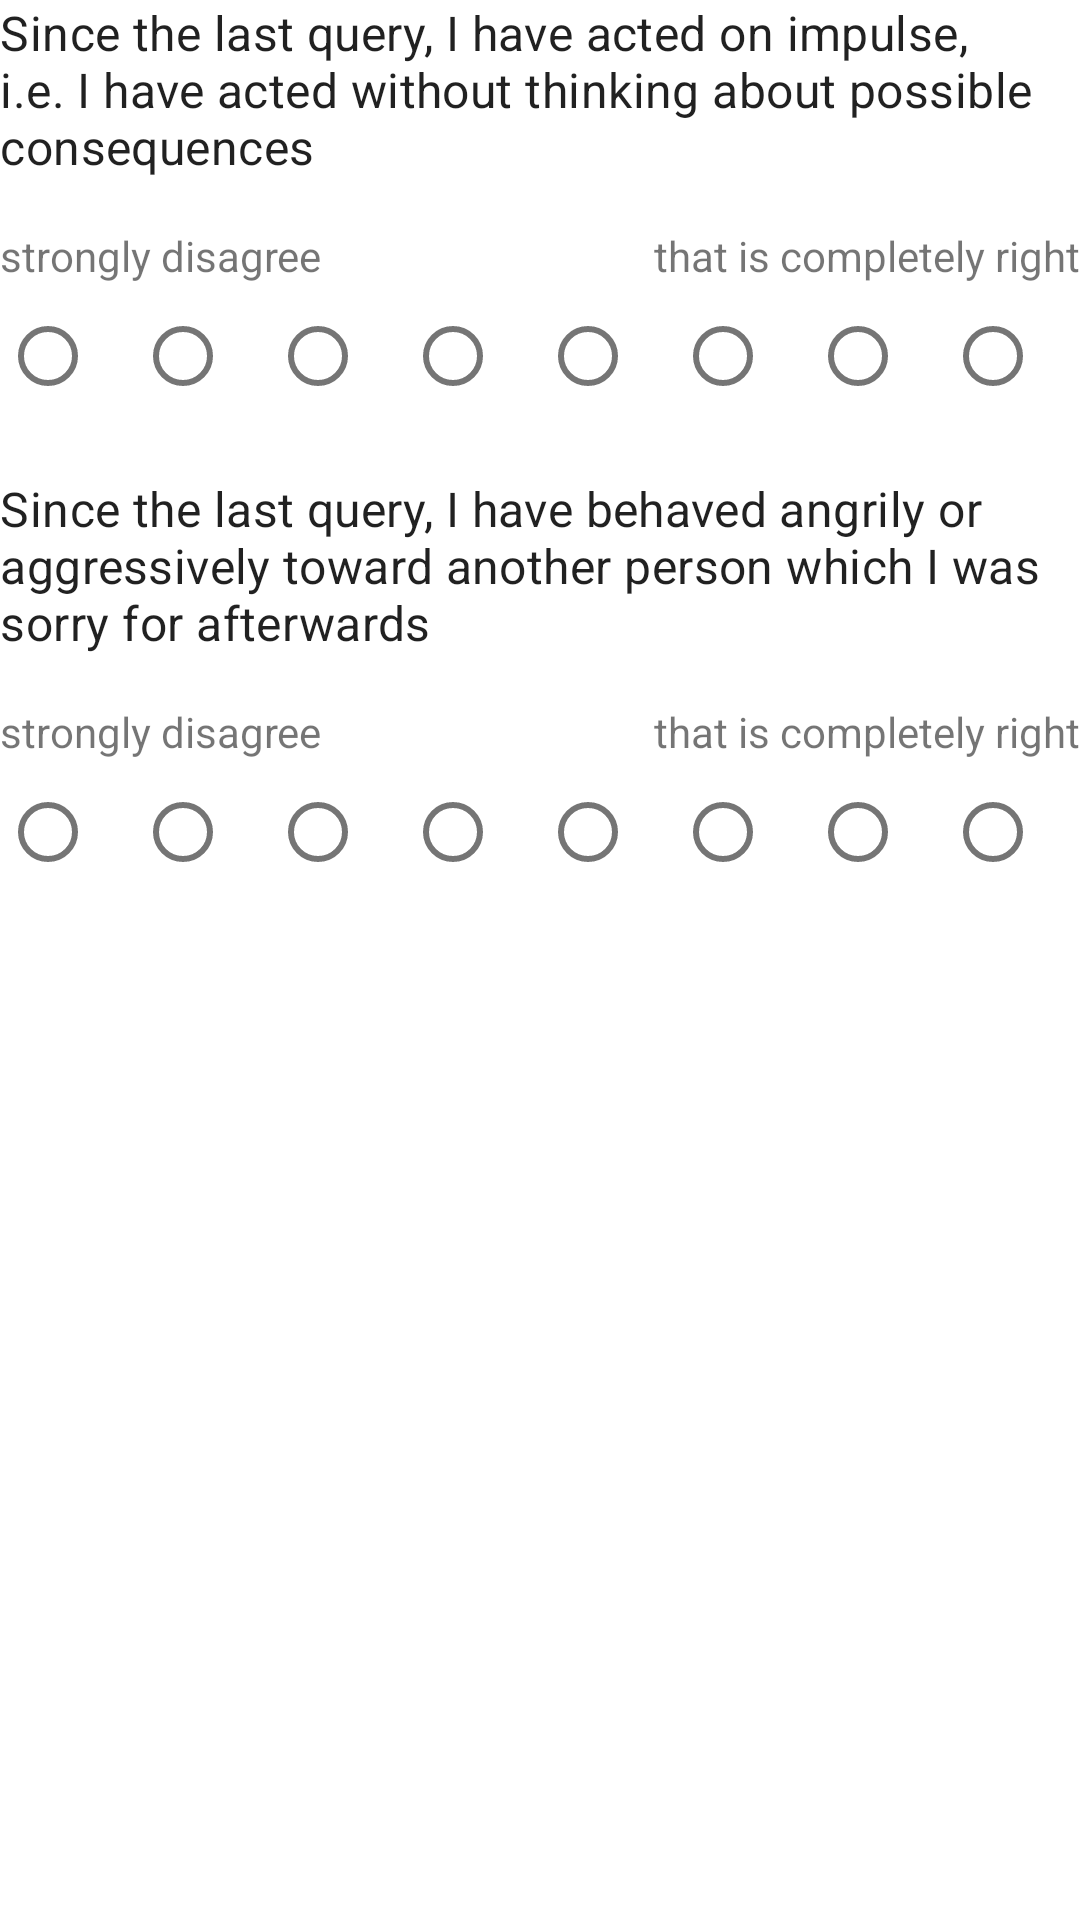

Produce the Android XML layout that renders to this screen, including the resource entries it uses.
<!-- AndroidManifest.xml: application theme Theme.RUBSELAB22A15 -->
<!-- res/layout/fragment_survey_impulsiveness.xml -->
<?xml version="1.0" encoding="utf-8"?>
<LinearLayout xmlns:android="http://schemas.android.com/apk/res/android"
    xmlns:tools="http://schemas.android.com/tools"
    android:layout_width="match_parent"
    android:layout_height="match_parent"
    android:layout_margin="24dp"
    android:orientation="vertical"
    tools:context=".fragments.SurveySelfWorthFragment">

    
    <com.google.android.material.textview.MaterialTextView
        android:id="@+id/textViewSurveyImpulsivenessActedOnImpulseQuestion"
        style="@style/TextAppearance.MaterialComponents.Subtitle1"
        android:layout_width="match_parent"
        android:layout_height="wrap_content"
        android:layout_marginBottom="16dp"
        android:text="@string/textViewSurveyImpulsivenessActedOnImpulseQuestionText"
        android:textSize="16sp" />

    
    <LinearLayout
        android:layout_width="match_parent"
        android:layout_height="wrap_content"
        android:orientation="horizontal">

        <com.google.android.material.textview.MaterialTextView
            android:layout_width="wrap_content"
            android:layout_height="wrap_content"
            android:layout_weight="1"
            android:text="@string/stringStronglyDisagree" />

        <com.google.android.material.textview.MaterialTextView
            android:layout_width="wrap_content"
            android:layout_height="wrap_content"
            android:layout_weight="1"
            android:gravity="end"
            android:text="@string/stringThatIsCompletelyRight" />
    </LinearLayout>

    <RadioGroup
        android:id="@+id/radioGroupSurveyImpulsivenessActedOnImpulse"
        android:layout_width="match_parent"
        android:layout_height="wrap_content"
        android:orientation="horizontal">

            

            <com.google.android.material.radiobutton.MaterialRadioButton
                android:id="@+id/radioButtonSurveyImpulsivenessActedOnImpulse0"
                android:layout_width="0dp"
                android:layout_height="wrap_content"
                android:layout_weight="1"/>

            <com.google.android.material.radiobutton.MaterialRadioButton
                android:id="@+id/radioButtonSurveyImpulsivenessActedOnImpulse1"
                android:layout_width="0dp"
                android:layout_height="wrap_content"
                android:layout_weight="1"/>

            <com.google.android.material.radiobutton.MaterialRadioButton
                android:id="@+id/radioButtonSurveyImpulsivenessActedOnImpulse2"
                android:layout_width="0dp"
                android:layout_height="wrap_content"
                android:layout_weight="1"/>

            <com.google.android.material.radiobutton.MaterialRadioButton
                android:id="@+id/radioButtonSurveyImpulsivenessActedOnImpulse3"
                android:layout_width="0dp"
                android:layout_height="wrap_content"
                android:layout_weight="1"/>

            <com.google.android.material.radiobutton.MaterialRadioButton
                android:id="@+id/radioButtonSurveyImpulsivenessActedOnImpulse4"
                android:layout_width="0dp"
                android:layout_height="wrap_content"
                android:layout_weight="1"/>

            <com.google.android.material.radiobutton.MaterialRadioButton
                android:id="@+id/radioButtonSurveyImpulsivenessActedOnImpulse5"
                android:layout_width="0dp"
                android:layout_height="wrap_content"
                android:layout_weight="1"/>

            <com.google.android.material.radiobutton.MaterialRadioButton
                android:id="@+id/radioButtonSurveyImpulsivenessActedOnImpulse6"
                android:layout_width="0dp"
                android:layout_height="wrap_content"
                android:layout_weight="1"/>

            <com.google.android.material.radiobutton.MaterialRadioButton
                android:id="@+id/radioButtonSurveyImpulsivenessActedOnImpulse7"
                android:layout_width="0dp"
                android:layout_height="wrap_content"
                android:layout_weight="1"/>
    </RadioGroup>

    
    <com.google.android.material.textview.MaterialTextView
        android:id="@+id/textViewSurveyImpulsivenessActedAggressiveQuestion"
        style="@style/TextAppearance.MaterialComponents.Subtitle1"
        android:layout_width="match_parent"
        android:layout_height="wrap_content"
        android:layout_marginTop="16dp"
        android:layout_marginBottom="16dp"
        android:text="@string/textViewSurveyImpulsivenessActedAggressiveQuestionText"
        android:textSize="16sp" />

    
    <LinearLayout
        android:layout_width="match_parent"
        android:layout_height="wrap_content"
        android:orientation="horizontal">

        <com.google.android.material.textview.MaterialTextView
            android:layout_width="wrap_content"
            android:layout_height="wrap_content"
            android:layout_weight="1"
            android:text="@string/stringStronglyDisagree" />

        <com.google.android.material.textview.MaterialTextView
            android:layout_width="wrap_content"
            android:layout_height="wrap_content"
            android:layout_weight="1"
            android:gravity="end"
            android:text="@string/stringThatIsCompletelyRight" />
    </LinearLayout>

    <RadioGroup
        android:id="@+id/radioGroupSurveyImpulsivenessActedAggressive"
        android:layout_width="match_parent"
        android:layout_height="wrap_content"
        android:orientation="horizontal">

        <com.google.android.material.radiobutton.MaterialRadioButton
            android:id="@+id/radioButtonSurveyImpulsivenessActedAggressive0"
            android:layout_width="0dp"
            android:layout_height="wrap_content"
            android:layout_weight="1" />

        <com.google.android.material.radiobutton.MaterialRadioButton
            android:id="@+id/radioButtonSurveyImpulsivenessActedAggressive1"
            android:layout_width="0dp"
            android:layout_height="wrap_content"
            android:layout_weight="1" />

        <com.google.android.material.radiobutton.MaterialRadioButton
            android:id="@+id/radioButtonSurveyImpulsivenessActedAggressive2"
            android:layout_width="0dp"
            android:layout_height="wrap_content"
            android:layout_weight="1" />

        <com.google.android.material.radiobutton.MaterialRadioButton
            android:id="@+id/radioButtonSurveyImpulsivenessActedAggressive3"
            android:layout_width="0dp"
            android:layout_height="wrap_content"
            android:layout_weight="1" />

        <com.google.android.material.radiobutton.MaterialRadioButton
            android:id="@+id/radioButtonSurveyImpulsivenessActedAggressive4"
            android:layout_width="0dp"
            android:layout_height="wrap_content"
            android:layout_weight="1" />

        <com.google.android.material.radiobutton.MaterialRadioButton
            android:id="@+id/radioButtonSurveyImpulsivenessActedAggressive5"
            android:layout_width="0dp"
            android:layout_height="wrap_content"
            android:layout_weight="1" />

        <com.google.android.material.radiobutton.MaterialRadioButton
            android:id="@+id/radioButtonSurveyImpulsivenessActedAggressive6"
            android:layout_width="0dp"
            android:layout_height="wrap_content"
            android:layout_weight="1" />

        <com.google.android.material.radiobutton.MaterialRadioButton
            android:id="@+id/radioButtonSurveyImpulsivenessActedAggressive7"
            android:layout_width="0dp"
            android:layout_height="wrap_content"
            android:layout_weight="1" />
    </RadioGroup>

</LinearLayout>
<!-- resources referenced by this layout -->
<resources>
  <string name="stringStronglyDisagree">strongly disagree</string>
  <string name="stringThatIsCompletelyRight">that is completely right</string>
  <string name="textViewSurveyImpulsivenessActedAggressiveQuestionText">Since the last query, I have behaved angrily or aggressively toward another person which I was sorry for afterwards</string>
  <string name="textViewSurveyImpulsivenessActedOnImpulseQuestionText">Since the last query, I have acted on impulse, i.e. I have acted without thinking about possible consequences</string>
  <style name="Theme.RUBSELAB22A15" parent="Theme.MaterialComponents.DayNight.DarkActionBar">
          
          <item name="colorPrimary">@color/purple_500</item>
          <item name="colorPrimaryVariant">@color/purple_700</item>
          <item name="colorOnPrimary">@color/white</item>
          
          <item name="colorSecondary">@color/teal_200</item>
          <item name="colorSecondaryVariant">@color/teal_700</item>
          <item name="colorOnSecondary">@color/black</item>
          
          <item name="android:statusBarColor">?attr/colorPrimaryVariant</item>
          
      </style>
  <!-- not gathered from this repository: default colours our renderer supplied (Android Studio template values) -->
  <color name="purple_500">#FF6200EE</color>
  <color name="purple_700">#FF3700B3</color>
  <color name="teal_200">#FF03DAC5</color>
  <color name="teal_700">#FF018786</color>
  <color name="black">#FF000000</color>
  <color name="white">#FFFFFFFF</color>
</resources>
